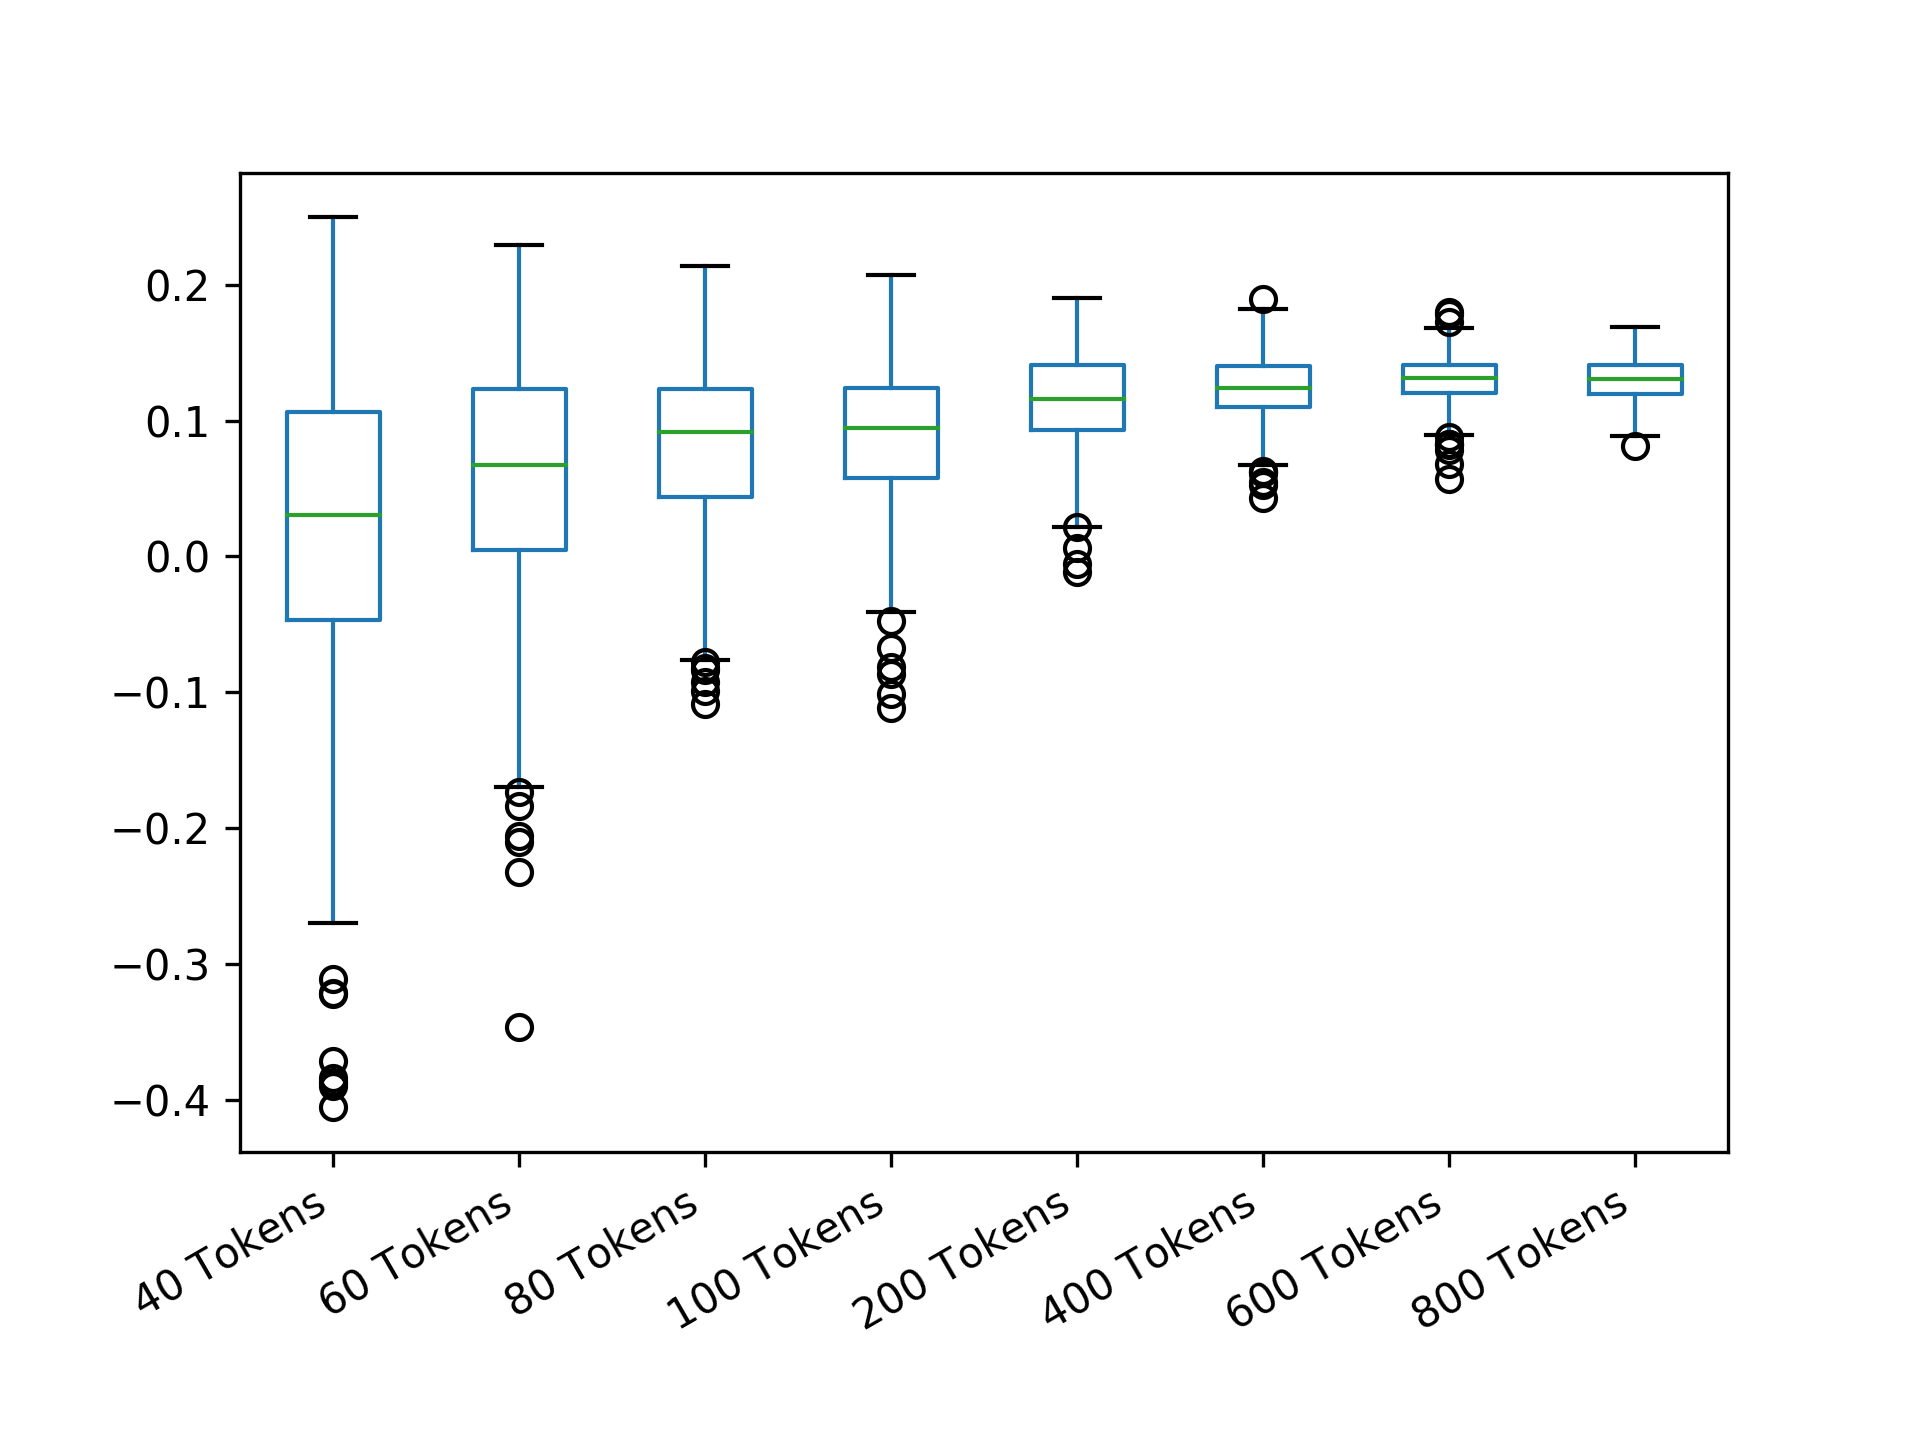

Data behind this chart, as committed beside it:
40 Tokens; 60 Tokens; 80 Tokens; 100 Tokens; 200 Tokens; 400 Tokens; 600 Tokens; 800 Tokens
0.0479; 0.1353; 0.2031; 0.1088; 0.02146; 0.1288; 0.127; 0.1411
0.06524; 0.04541; 0.03534; 0.08173; 0.09673; 0.1176; 0.1207; 0.1268
0.1532; 0.03324; 0.09724; 0.0333; 0.1183; 0.1258; 0.1117; 0.1438
0.09832; -0.0191; -0.0214; 0.1443; 0.09844; 0.1133; 0.09336; 0.1636
0.09005; -0.00551; 0.09162; 0.2036; 0.1331; 0.1523; 0.1356; 0.1481
0.04053; 0.05605; 0.09763; 0.1351; 0.1519; 0.1076; 0.1591; 0.1392
0.04716; 0.1849; 0.08445; 0.07915; 0.1629; 0.128; 0.1111; 0.1416
0.02465; 0.07615; 0.09738; 0.04822; 0.1097; 0.1438; 0.1044; 0.1308
0.009036; -0.008682; 0.1285; 0.03859; 0.1384; 0.1514; 0.1407; 0.122
-0.03596; 0.04755; 0.08243; 0.09983; 0.118; 0.1336; 0.1241; 0.1016
-0.3868; 0.01299; 0.04033; 0.113; 0.1337; 0.107; 0.1292; 0.12
0.1065; 0.0782; 0.09762; 0.1012; 0.1163; 0.1334; 0.1472; 0.1466
-0.0436; 0.1189; 0.148; 0.05692; 0.1203; 0.1426; 0.1287; 0.1333
-0.07672; 0.1035; -0.0008806; 0.1522; 0.1197; 0.09657; 0.1409; 0.1509
-0.08879; 0.2024; 0.07211; 0.04666; 0.1192; 0.1339; 0.1177; 0.1371
-0.06411; 0.02194; 0.006014; 0.08365; 0.1573; 0.1373; 0.1363; 0.1128
0.1649; -0.08223; 0.1187; 0.06963; 0.1635; 0.137; 0.1315; 0.117
0.01339; 0.01063; 0.1474; 0.1011; 0.1293; 0.1443; 0.1516; 0.1552
0.005606; 0.09592; 0.03579; 0.1641; 0.09636; 0.1213; 0.1383; 0.1188
0.09065; 0.1353; 0.09301; 0.1067; 0.1254; 0.0809; 0.1451; 0.112
0.02319; 0.05161; 0.142; 0.09603; 0.05292; 0.1118; 0.123; 0.1333
0.01685; 0.02179; 0.186; 0.082; 0.1115; 0.09635; 0.1443; 0.1494
-0.2681; 0.1106; 0.09438; 0.0836; 0.1654; 0.1215; 0.1353; 0.1484
0.1684; -0.001124; -0.00815; 0.09882; 0.1058; 0.1282; 0.1233; 0.1252
0.08477; -0.03607; -0.07802; 0.1354; 0.1236; 0.1355; 0.08947; 0.096
-0.06141; 0.02468; -0.01167; 0.1023; 0.1055; 0.1611; 0.1274; 0.1335
0.0214; 0.08019; 0.06173; -0.007884; 0.09473; 0.1105; 0.09223; 0.1465
0.02212; -0.04344; 0.09522; 0.08158; 0.09954; 0.09851; 0.1499; 0.1314
-0.07866; -0.01136; 0.08174; 0.0756; 0.071; 0.1305; 0.1343; 0.1335
0.1384; 0.1117; 0.1373; 0.1237; 0.07003; 0.1223; 0.1413; 0.1371
-0.04296; 0.04796; -0.001905; 0.1263; 0.05481; 0.1304; 0.1388; 0.1201
0.1687; 0.07931; 0.1539; 0.1176; 0.09367; 0.0619; 0.1188; 0.1412
0.1555; 0.1104; -0.01346; 0.1054; 0.1356; 0.12; 0.1478; 0.13
0.1506; 0.07794; 0.09213; -0.002925; 0.06584; 0.1554; 0.1505; 0.1329
0.1291; 0.06706; 0.0332; 0.1225; 0.0313; 0.1402; 0.1212; 0.1201
-0.2187; -0.05739; 0.08404; -9.67088954342277E-05; 0.06764; 0.08949; 0.1283; 0.1449
-0.0627; 0.1917; 0.1293; 0.05851; 0.08613; 0.1394; 0.1369; 0.1284
0.1616; 0.09553; -0.09919; 0.1197; 0.1445; 0.1254; 0.1172; 0.1263
-0.1368; 0.07486; 0.1012; 0.09898; 0.09362; 0.1725; 0.1243; 0.1538
0.1308; 0.1022; 0.1139; 0.1567; 0.1238; 0.1065; 0.1384; 0.1264
0.09067; 0.1387; 0.02432; 0.06679; 0.1103; 0.0946; 0.0899; 0.1505
0.04506; 0.005665; -0.02878; 0.1265; 0.1037; 0.1237; 0.1361; 0.1369
0.01441; 0.1265; 0.01922; 0.1517; 0.1735; 0.1434; 0.1548; 0.1344
0.1196; 0.02519; 0.06982; 0.1391; 0.09914; 0.1185; 0.1396; 0.1087
0.08804; -0.1072; 0.1747; 0.1186; 0.03566; 0.1385; 0.1482; 0.118
0.1801; 0.06553; 0.1217; 0.1255; 0.09403; 0.1293; 0.1516; 0.1491
0.0193; -0.04159; 0.03977; 0.1654; 0.1108; 0.1185; 0.1378; 0.1197
0.1738; 0.01133; 0.1206; 0.148; 0.1074; 0.1086; 0.1381; 0.1266
0.05626; 0.07917; 0.05353; 0.1199; 0.09278; 0.1393; 0.121; 0.1259
0.2496; 0.1111; 0.01854; 0.1265; 0.1453; 0.1295; 0.131; 0.1289
0.1818; 0.1625; 0.0009244; 0.1142; 0.1055; 0.1488; 0.1483; 0.1134
-0.01397; 0.1451; 0.146; 0.1388; 0.1563; 0.1479; 0.1119; 0.1442
0.07489; -0.07971; 0.04633; 0.1547; 0.1045; 0.1637; 0.135; 0.1303
-0.001093; -0.02002; 0.03923; 0.1205; 0.08892; 0.0831; 0.1539; 0.1284
0.1096; -0.07269; 0.1203; 0.08381; 0.1623; 0.09456; 0.12; 0.138
0.06279; 0.1506; 0.05618; 0.07059; 0.0697; 0.1311; 0.1387; 0.1481
0.09201; 0.146; 0.08075; 0.1145; 0.1233; 0.1569; 0.1315; 0.1273
0.08903; -0.03734; 0.188; 0.1239; 0.1206; 0.1123; 0.134; 0.1009
0.077; -0.003722; 0.05185; 0.1005; 0.09928; 0.1732; 0.1429; 0.1534
-0.009875; -0.047; 0.07549; 0.1416; 0.1235; 0.1511; 0.1101; 0.1371
... 440 more rows
